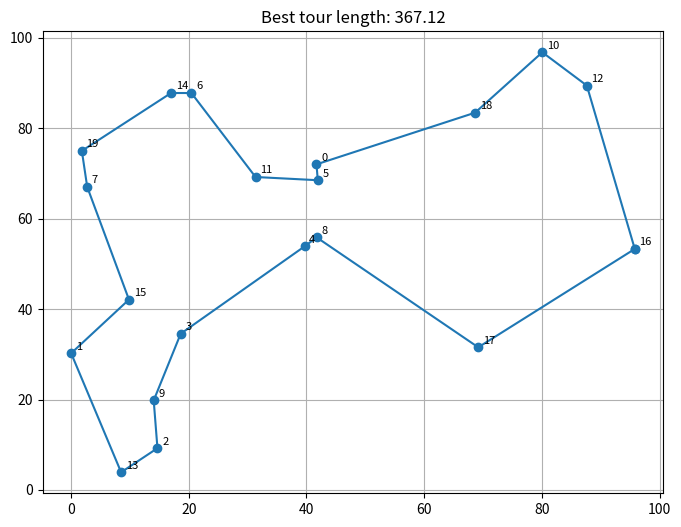
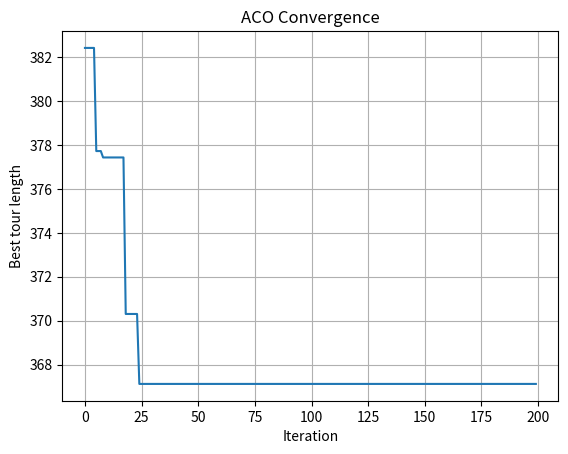

Generate these figures, in order, with matplotlib:
"""
aco_tsp.py
Classic Ant Colony Optimization (ACO) implementation for TSP.
Plots the best tour found and convergence curve.

Requires: numpy, matplotlib
Run: python aco_tsp.py
"""

import numpy as np
import matplotlib.pyplot as plt
import math
import random

# ---------- Problem definition ----------
NUM_CITIES = 20
np.random.seed(1)
cities = np.random.rand(NUM_CITIES, 2) * 100  # coordinates in 0..100

# Precompute distances
dist = np.zeros((NUM_CITIES, NUM_CITIES))
for i in range(NUM_CITIES):
    for j in range(NUM_CITIES):
        dist[i,j] = np.linalg.norm(cities[i]-cities[j])
# Avoid division by zero
heuristic = 1.0 / (dist + 1e-6)

# ---------- ACO hyperparameters ----------
NUM_ANTS = 40
NUM_ITERS = 200
alpha = 1.0   # pheromone importance
beta = 5.0    # heuristic importance
rho = 0.5     # evaporation rate
Q = 100.0     # pheromone deposit factor

# Initialize pheromone
tau0 = 1.0
tau = np.ones((NUM_CITIES, NUM_CITIES)) * tau0
best_tour = None
best_len = float('inf')
history = []

# ---------- Helper functions ----------
def tour_length(tour):
    total = sum(dist[tour[i], tour[i+1]] for i in range(len(tour)-1))
    return total

# ---------- ACO main loop ----------
for it in range(NUM_ITERS):
    all_tours = []
    all_lengths = []

    for k in range(NUM_ANTS):
        # build a tour using probabilistic selection
        start = random.randrange(NUM_CITIES)
        tour = [start]
        visited = set(tour)

        while len(tour) < NUM_CITIES:
            i = tour[-1]
            probs = []
            candidates = []
            for j in range(NUM_CITIES):
                if j not in visited:
                    val = (tau[i,j] ** alpha) * (heuristic[i,j] ** beta)
                    probs.append(val)
                    candidates.append(j)
            probs = np.array(probs)
            probs_sum = probs.sum()
            if probs_sum == 0:
                # pick random remaining
                nxt = random.choice([c for c in range(NUM_CITIES) if c not in visited])
            else:
                probs = probs / probs_sum
                nxt = np.random.choice(candidates, p=probs)
            tour.append(nxt)
            visited.add(nxt)

        tour.append(tour[0])  # return to start
        L = tour_length(tour)
        all_tours.append(tour)
        all_lengths.append(L)
        if L < best_len:
            best_len = L
            best_tour = tour.copy()

    # Evaporation
    tau *= (1 - rho)
    # Deposit (each ant)
    for tour, L in zip(all_tours, all_lengths):
        deposit = Q / L
        for i in range(len(tour)-1):
            a, b = tour[i], tour[i+1]
            tau[a,b] += deposit
            tau[b,a] += deposit  # symmetric

    history.append(best_len)
    if (it+1) % 10 == 0 or it==0:
        print(f"Iter {it+1}/{NUM_ITERS}  Best length: {best_len:.2f}")

# ---------- Plot best tour ----------
best_tour_coords = [cities[i] for i in best_tour]

plt.figure(figsize=(8,6))
xs = [p[0] for p in best_tour_coords]
ys = [p[1] for p in best_tour_coords]
plt.plot(xs, ys, '-o')
for idx, (x,y) in enumerate(cities):
    plt.text(x+0.8, y+0.8, str(idx), fontsize=8)
plt.title(f"Best tour length: {best_len:.2f}")
plt.grid(True)
plt.show()

# ---------- Plot convergence ----------
plt.figure()
plt.plot(history)
plt.xlabel("Iteration")
plt.ylabel("Best tour length")
plt.title("ACO Convergence")
plt.grid(True)
plt.show()
